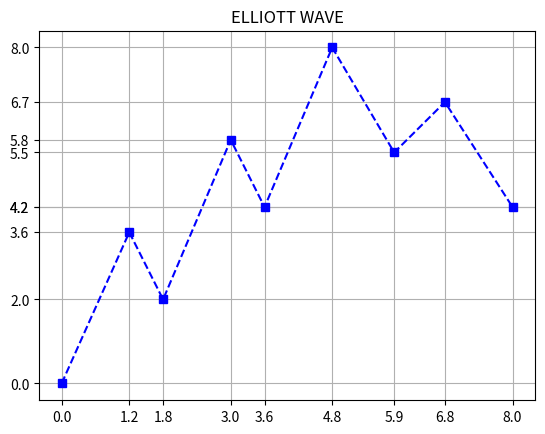

Here is the Python script that generated this plot:

import pandas as pd
s = pd.Series([0.0,3.6,2.0,5.8,4.2,8.0,5.5,6.7,4.2])
s.index = pd.Index([0.0,1.2,1.8,3.0,3.6,4.8,5.9,6.8,8.0])

s.index.name = 'MY_IDX'
s.name = 'MY_SERIES'

import matplotlib.pyplot as plt

plt.title('ELLIOTT WAVE')
plt.plot(s,'bs--')
plt.xticks(s.index)
plt.yticks(s.values)

plt.grid(True)
plt.show()

